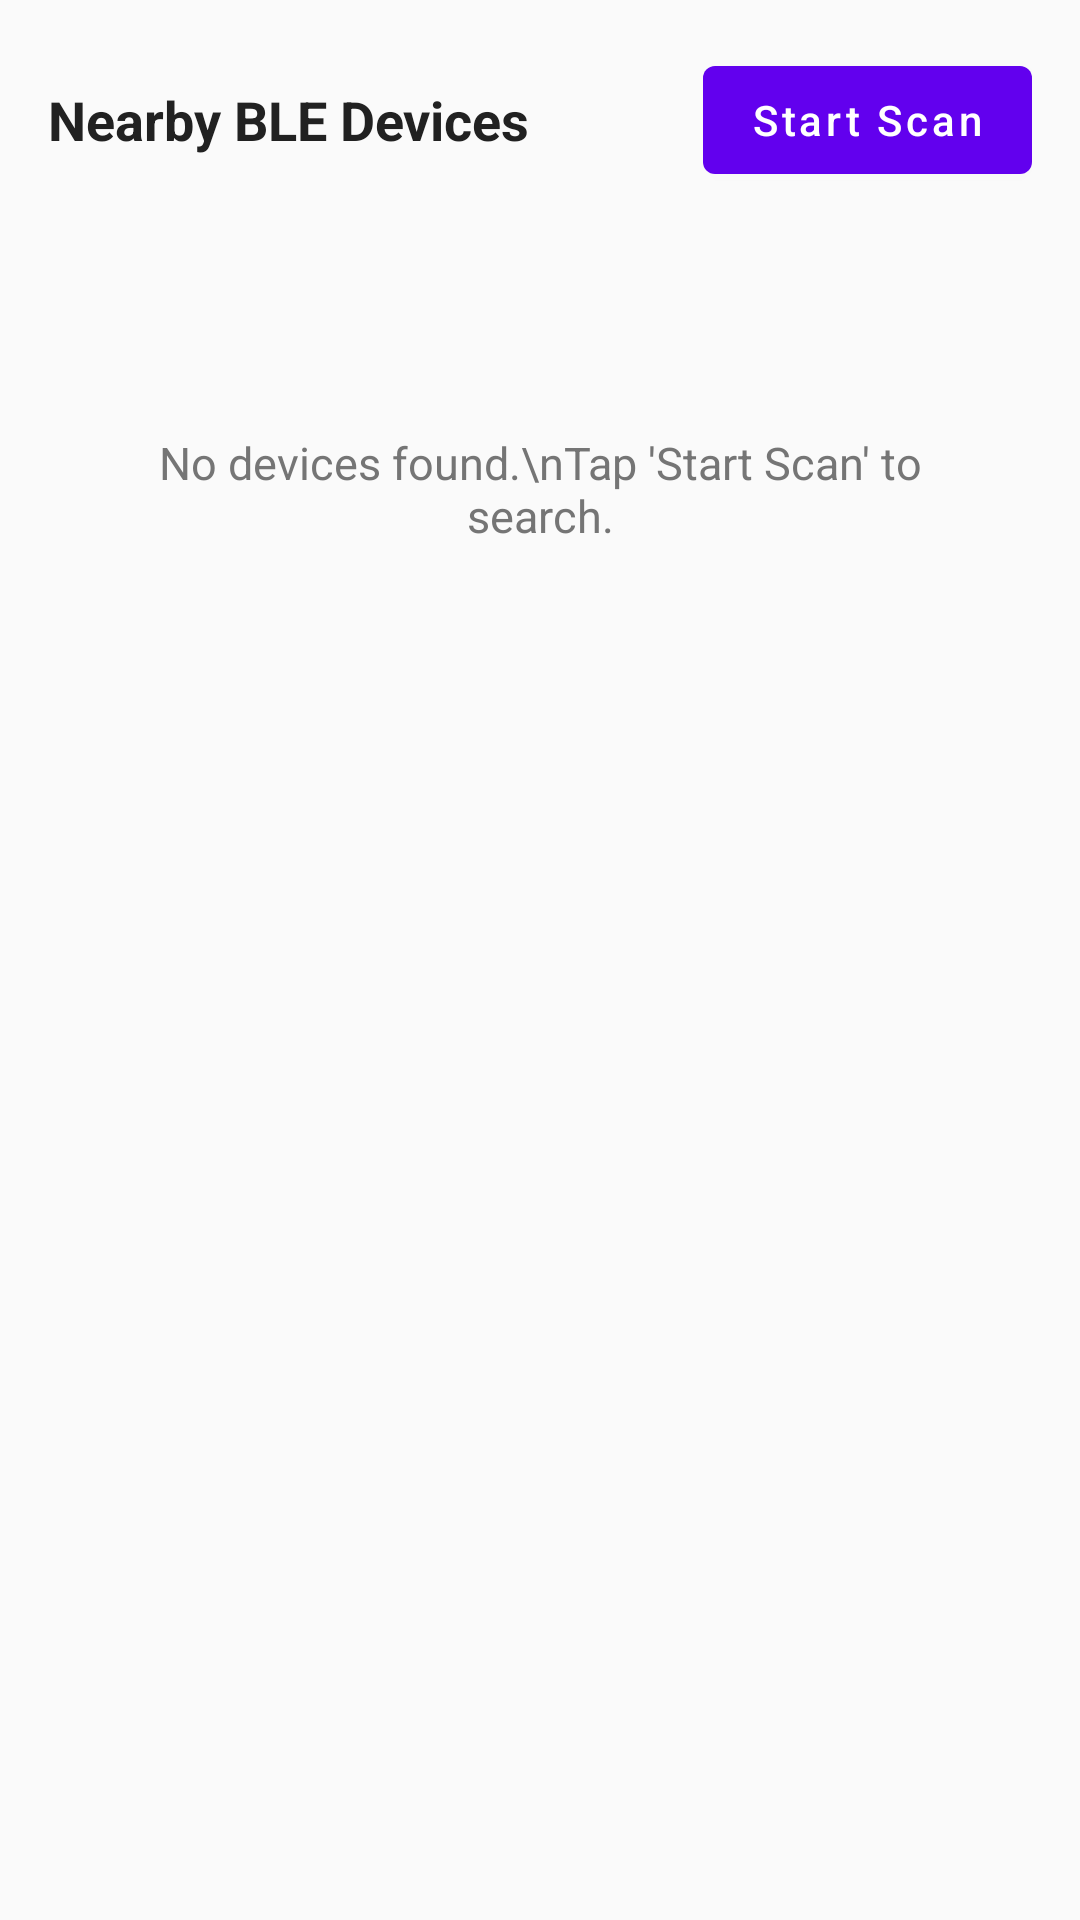

The Android layout XML behind this screen, and the referenced resources:
<!-- AndroidManifest.xml: application theme Theme.BleApp -->
<!-- res/layout/activity_main.xml -->
<?xml version="1.0" encoding="utf-8"?>
<LinearLayout xmlns:android="http://schemas.android.com/apk/res/android"
    android:layout_width="match_parent"
    android:layout_height="match_parent"
    android:orientation="vertical"
    android:background="@color/background">

    <com.google.android.material.progressindicator.LinearProgressIndicator
        android:id="@+id/progressIndicator"
        android:layout_width="match_parent"
        android:layout_height="wrap_content"
        android:indeterminate="true"
        android:visibility="gone" />

    <LinearLayout
        android:layout_width="match_parent"
        android:layout_height="wrap_content"
        android:orientation="horizontal"
        android:padding="16dp"
        android:gravity="center_vertical">

        <TextView
            android:layout_width="0dp"
            android:layout_height="wrap_content"
            android:layout_weight="1"
            android:text="Nearby BLE Devices"
            android:textSize="18sp"
            android:textStyle="bold"
            android:textColor="@color/text_primary" />

        <com.google.android.material.button.MaterialButton
            android:id="@+id/scanButton"
            android:layout_width="wrap_content"
            android:layout_height="wrap_content"
            android:text="Start Scan"
            android:textAllCaps="false" />
    </LinearLayout>

    <TextView
        android:id="@+id/emptyView"
        android:layout_width="match_parent"
        android:layout_height="wrap_content"
        android:paddingTop="64dp"
        android:paddingBottom="16dp"
        android:paddingStart="32dp"
        android:paddingEnd="32dp"
        android:gravity="center"
        android:text="No devices found.\nTap 'Start Scan' to search."
        android:textColor="@color/text_secondary"
        android:textSize="15sp"
        android:visibility="visible" />

    <androidx.recyclerview.widget.RecyclerView
        android:id="@+id/recyclerView"
        android:layout_width="match_parent"
        android:layout_height="0dp"
        android:layout_weight="1"
        android:clipToPadding="false"
        android:paddingBottom="16dp" />

</LinearLayout>
<!-- resources referenced by this layout -->
<resources>
  <color name="background">#FAFAFA</color>
  <color name="text_primary">#212121</color>
  <color name="text_secondary">#757575</color>
  <style name="Theme.BleApp" parent="Theme.MaterialComponents.Light.DarkActionBar">
          <item name="colorPrimary">@color/color_primary</item>
          <item name="colorPrimaryVariant">@color/color_primary_variant</item>
          <item name="colorOnPrimary">@color/white</item>
          <item name="colorSecondary">@color/color_secondary</item>
          <item name="colorOnSecondary">@color/black</item>
          <item name="android:statusBarColor">@color/color_primary_variant</item>
      </style>
  <color name="color_primary">#6200EE</color>
  <color name="color_primary_variant">#3700B3</color>
  <color name="white">#FFFFFFFF</color>
  <color name="color_secondary">#03DAC5</color>
  <color name="black">#FF000000</color>
</resources>
